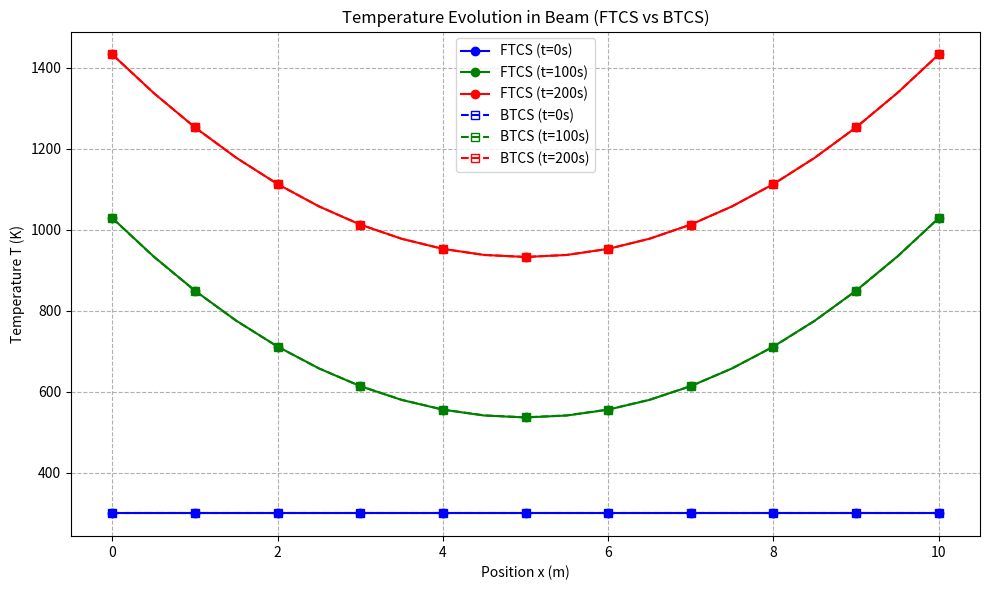

Write the Python code that produced this figure.
# This code is authored by Luca Farmer, 03/19/2026
# Assignment: Homework 4, Problem 1 a & b

import numpy as np
import matplotlib.pyplot as plt

# Parameters and discretization 
L = 10.0
alpha = 0.1
dTdx_0 = -200.0  
dTdx_L = 200.0   
T_initial = 300.0

dx = 0.5
nx = int(L / dx) + 1
xmesh = np.linspace(0, L, nx)

# Stability and Time Stepping
dt_max = (dx**2) / (2 * alpha)
dt = 0.5 * dt_max  # dt = 0.625 s
r = alpha * dt / (dx**2)

t_end = 200.0
nt = int(np.round(t_end / dt)) 

# Dictionaries to store temperature profiles at specific times
eval_times = [0.0, 100.0, 200.0]
results_ftcs = {}
results_btcs = {}

# Initialize arrays
Tk_ftcs = np.full(nx, T_initial)
Tk_btcs = np.full(nx, T_initial)

# Store t=0 states
results_ftcs[0.0] = Tk_ftcs.copy()
results_btcs[0.0] = Tk_btcs.copy()

# Construct BTCS Matrix A

A = np.zeros((nx, nx))
for i in range(1, nx - 1):
    A[i, i-1] = -r
    A[i, i]   = 1 + 2 * r
    A[i, i+1] = -r

# Left boundary (Neumann)
A[0, 0] = 1 + 2 * r
A[0, 1] = -2 * r

# Right boundary (Neumann)
A[-1, -2] = -2 * r
A[-1, -1] = 1 + 2 * r

# Time Marching Loop

current_time = 0.0

for k in range(1, nt + 1):
    current_time += dt
    
    # FTCS Update
    Tk1_ftcs = np.zeros(nx)
    Tk1_ftcs[0] = (1 - 2*r)*Tk_ftcs[0] + 2*r*Tk_ftcs[1] - 2*r*dx*dTdx_0
    
    for i in range(1, nx - 1):
        Tk1_ftcs[i] = Tk_ftcs[i] + r * (Tk_ftcs[i-1] - 2 * Tk_ftcs[i] + Tk_ftcs[i+1])
        
    Tk1_ftcs[-1] = (1 - 2*r)*Tk_ftcs[-1] + 2*r*Tk_ftcs[-2] + 2*r*dx*dTdx_L
    Tk_ftcs = Tk1_ftcs.copy()
    
    # BTCS Update
    B = Tk_btcs.copy()
    B[0]  -= 2 * r * dx * dTdx_0
    B[-1] += 2 * r * dx * dTdx_L
    Tk_btcs = np.linalg.solve(A, B)
    
    # Save results at target times
    # Using a small tolerance for floating point comparisons
    for t_target in [100.0, 200.0]:
        if abs(current_time - t_target) < 1e-5:
            results_ftcs[t_target] = Tk_ftcs.copy()
            results_btcs[t_target] = Tk_btcs.copy()

# Plotting Results

plt.figure(figsize=(10, 6))

# Plot FTCS (Solid lines with circles)
plt.plot(xmesh, results_ftcs[0.0], 'bo-', label='FTCS (t=0s)', markevery=2)
plt.plot(xmesh, results_ftcs[100.0], 'go-', label='FTCS (t=100s)', markevery=2)
plt.plot(xmesh, results_ftcs[200.0], 'ro-', label='FTCS (t=200s)', markevery=2)

# Plot BTCS (Dashed lines with squares)
plt.plot(xmesh, results_btcs[0.0], 'bs--', label='BTCS (t=0s)', markevery=2, mfc='none')
plt.plot(xmesh, results_btcs[100.0], 'gs--', label='BTCS (t=100s)', markevery=2, mfc='none')
plt.plot(xmesh, results_btcs[200.0], 'rs--', label='BTCS (t=200s)', markevery=2, mfc='none')

plt.title('Temperature Evolution in Beam (FTCS vs BTCS)')
plt.xlabel('Position x (m)')
plt.ylabel('Temperature T (K)')
plt.legend()
plt.grid(True, linestyle='--')
plt.tight_layout()
plt.show()
